Run: headless pygame with SDL's dummy video driver; simulated clock (each Clock.tick advances the game by its frame time, no real sleeping); random seed 0; keys injected as events and as key.get_pressed() state; no mouse input; restart key R tapped at the start of phases 3 and 4.
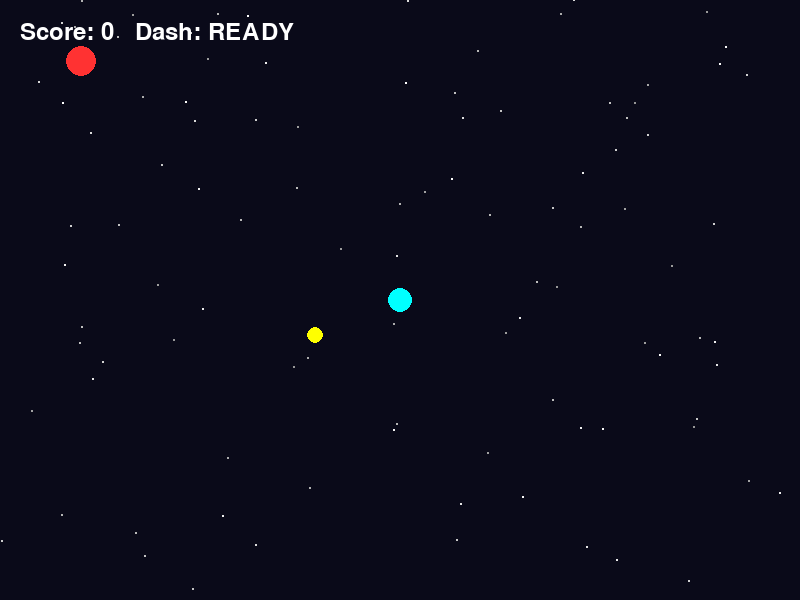
Frame 1 of 4 · flips 1–60 · no input
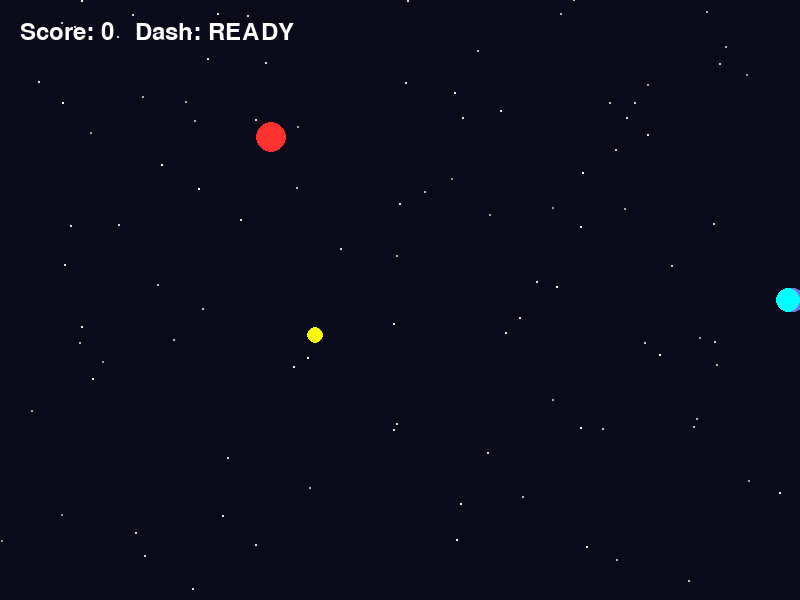
Frame 2 of 4 · flips 61–180 · tapped SPACE, RETURN · held RIGHT (→), D
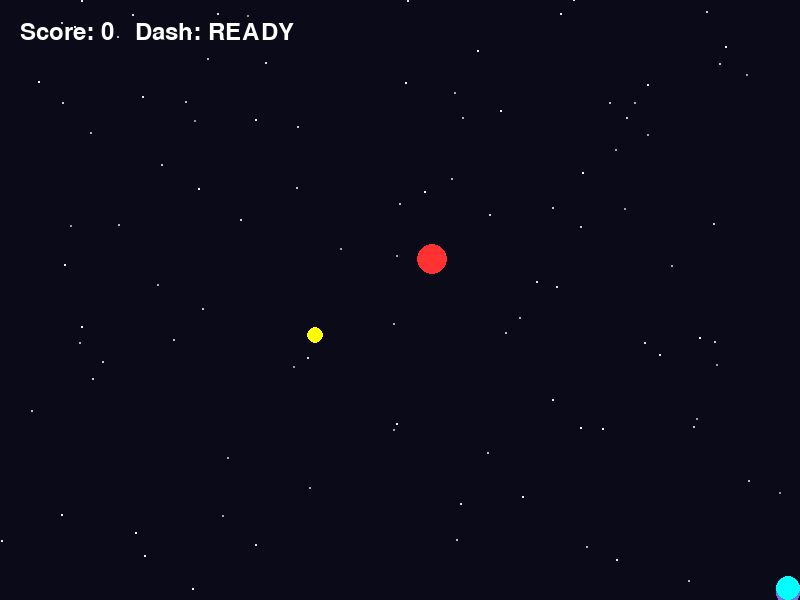
Frame 3 of 4 · flips 181–300 · tapped R · held DOWN (↓), S
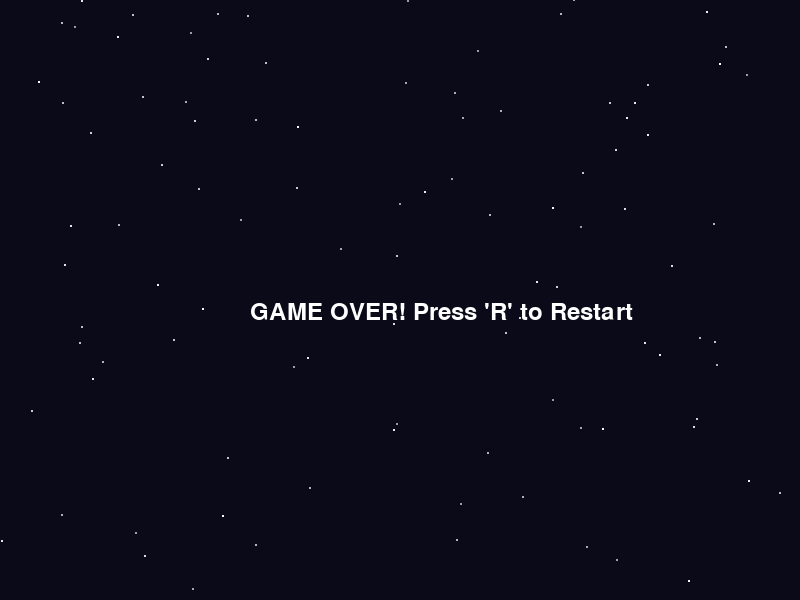
Frame 4 of 4 · flips 301–420 · tapped R · held LEFT (←), A, UP (↑), W

The pygame program that drew these frames:

import pygame
import random

# 1. 初始化
pygame.init()
width, height = 800, 600 # 稍微放大一点舞台
screen = pygame.display.set_mode((width, height))
pygame.display.set_caption("星空突围 - Dash Edition")
clock = pygame.time.Clock()

# --- 视觉增强：生成随机星星背景 ---
stars = []
for _ in range(100):
    stars.append([random.randint(0, width), random.randint(0, height), random.random()])

# 2. 游戏变量
player_pos = pygame.Vector2(width / 2, height / 2)
player_radius = 12
player_speed = 5
player_trail = [] # 用于存储玩家的历史位置，制造“尾迹”

# 敌人管理
enemies = []
def spawn_enemy():
    return {"pos": pygame.Vector2(random.choice([0, width]), random.choice([0, height])), 
            "speed": random.uniform(1.5, 2.5)}
enemies.append(spawn_enemy())

food_pos = pygame.Vector2(random.randint(50, width-50), random.randint(50, height-50))
score = 0
game_over = False

# --- 新增：冲刺 (Dash) 变量 ---
dash_cooldown = 0
is_dashing = False

font = pygame.font.Font(None, 36)

running = True
while running:
    # 3. 事件处理
    for event in pygame.event.get():
        if event.type == pygame.QUIT:
            running = False
        
        if event.type == pygame.KEYDOWN:
            if event.key == pygame.K_r and game_over:
                # 重置
                game_over = False
                score = 0
                player_pos = pygame.Vector2(width / 2, height / 2)
                enemies = [spawn_enemy()]
            
            # --- 冲刺逻辑：按下空格 ---
            if event.key == pygame.K_SPACE and dash_cooldown <= 0 and not game_over:
                is_dashing = True
                dash_cooldown = 60 # 1秒冷却（60帧）

    if not game_over:
        # 4. 玩家移动逻辑
        keys = pygame.key.get_pressed()
        move_vec = pygame.Vector2(0, 0)
        if keys[pygame.K_w]: move_vec.y -= 1
        if keys[pygame.K_s]: move_vec.y += 1
        if keys[pygame.K_a]: move_vec.x -= 1
        if keys[pygame.K_d]: move_vec.x += 1
        
        if move_vec.length() > 0:
            move_vec = move_vec.normalize()
            
            # 如果正在冲刺，速度翻5倍
            current_speed = player_speed * 5 if is_dashing else player_speed
            player_pos += move_vec * current_speed
            is_dashing = False # 冲刺是一瞬间的

        # 记录尾迹点
        player_trail.append(list(player_pos))
        if len(player_trail) > 10: player_trail.pop(0) # 只保留最近10帧

        # 冷却计时
        if dash_cooldown > 0: dash_cooldown -= 1

        # 边界限制
        player_pos.x = max(player_radius, min(width - player_radius, player_pos.x))
        player_pos.y = max(player_radius, min(height - player_radius, player_pos.y))

        # 敌人AI与碰撞
        for e in enemies:
            dir_to_player = (player_pos - e["pos"])
            if dir_to_player.length() > 0:
                e["pos"] += dir_to_player.normalize() * e["speed"]
            
            if player_pos.distance_to(e["pos"]) < player_radius + 15:
                game_over = True

        # 吃食物
        if player_pos.distance_to(food_pos) < player_radius + 10:
            score += 1
            food_pos = pygame.Vector2(random.randint(50, width-50), random.randint(50, height-50))
            # 每拿3分增加一个敌人
            if score % 3 == 0:
                enemies.append(spawn_enemy())
            # 每拿1分稍微增加所有敌人速度
            for e in enemies: e["speed"] += 0.1

    # 5. 渲染
    screen.fill((10, 10, 25)) # 深蓝色背景

    # 画星星
    for s in stars:
        # 让星星闪烁一下
        brightness = random.randint(150, 255)
        pygame.draw.circle(screen, (brightness, brightness, brightness), (int(s[0]), int(s[1])), 1)

    if not game_over:
        # 画尾迹
        for i, pos in enumerate(player_trail):
            alpha = int(255 * (i / len(player_trail))) # 越旧的越透明
            color = (alpha // 2, alpha // 2, alpha) # 浅蓝色尾迹
            pygame.draw.circle(screen, color, (int(pos[0]), int(pos[1])), player_radius)

        # 画玩家、敌人、食物
        pygame.draw.circle(screen, (0, 255, 255), player_pos, player_radius) # 玩家青色
        for e in enemies:
            pygame.draw.circle(screen, (255, 50, 50), e["pos"], 15) # 敌人红色
        pygame.draw.circle(screen, (255, 255, 0), food_pos, 8) # 食物黄色

        # UI
        score_text = font.render(f"Score: {score}   Dash: {'READY' if dash_cooldown <= 0 else 'Charging...'}", True, "white")
        screen.blit(score_text, (20, 20))
    else:
        # 死亡界面（略，保持之前的逻辑）
        msg = font.render("GAME OVER! Press 'R' to Restart", True, "white")
        screen.blit(msg, (width/2 - 150, height/2))

    pygame.display.flip()
    clock.tick(60)

pygame.quit()
